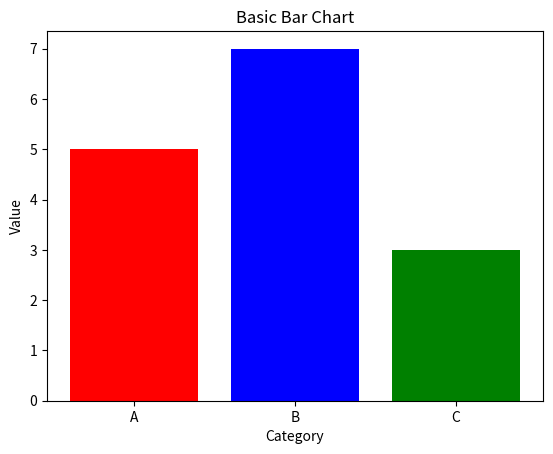

Here is the Python script that generated this plot:
import numpy as np
import pandas as pd
import matplotlib.pyplot as plt

# Create an array of 5 random numbers
random_numbers = np.random.rand(5)
print("Random Numbers:", random_numbers)

# Create a pandas DataFrame
data = {
    'Name': ['Alice', 'Bob', 'Charlie'],
    'Age': [25, 30, 22],
    'City': ['New York', 'Los Angeles', 'Chicago']
}
df = pd.DataFrame(data)
print("Table:")
print(df)

# Data for the bar chart
categories = ['A', 'B', 'C']
values = [5, 7, 3]

# Create a bar chart
plt.bar(categories, values, color=['red', 'blue', 'green'])

# Add labels and title
plt.xlabel('Category')
plt.ylabel('Value')
plt.title('Basic Bar Chart')

# Display the plot
plt.show()
